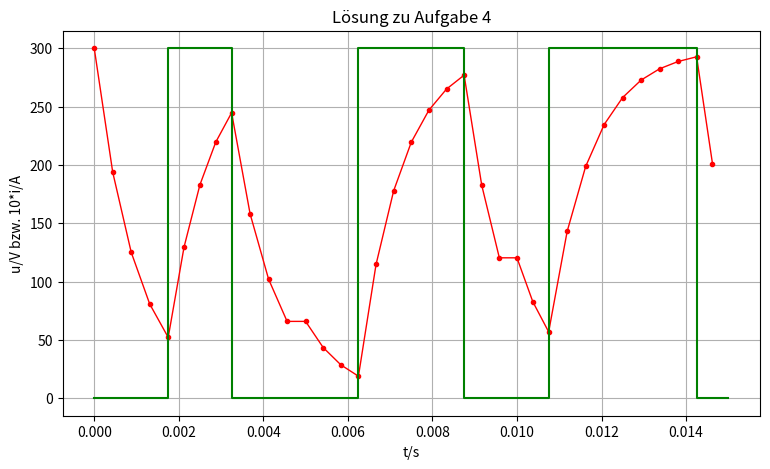

This chart was generated by the following Python code:
import numpy as np
import matplotlib.pyplot as plt


def RL_circuit(duty, T_p, N, u_0, i_0, R, L):

    tau = L / R

    t_ein = duty * T_p
    t_0_halbe = (T_p - t_ein) / 2

    # -----------------------------
    # Punktverteilung bestimmen
    # -----------------------------
    N2 = round(N * duty)

    # gleiche Parität für Symmetrie
    if N2 % 2 != N % 2:
        N2 += 1

    # minimale Punkte in der Mitte
    if N % 2 == 0:
        N2 = max(N2, 2)
    else:
        N2 = max(N2, 1)

    # minimale Punkte links/rechts
    N2 = min(N2, N - 2)

    N1 = (N - N2) // 2

    Delta_t_1 = t_0_halbe / N1
    Delta_t_2 = t_ein / N2

    # -----------------------------
    # Abschnitt a
    # -----------------------------
    t_a = np.arange(0, N1) * Delta_t_1

    i_a = i_0 * np.exp(-t_a / tau)

    i_a_end = i_0 * np.exp(-t_0_halbe / tau)

    # -----------------------------
    # Abschnitt b
    # -----------------------------
    t_b_local = np.arange(0, N2) * Delta_t_2

    t_b = t_0_halbe + t_b_local

    i_b = u_0 / R + (i_a_end - u_0 / R) * \
          np.exp(-t_b_local / tau)

    i_b_end = u_0 / R + (i_a_end - u_0 / R) * \
              np.exp(-t_ein / tau)

    # -----------------------------
    # Abschnitt c
    # -----------------------------
    t_c_local = np.arange(0, N1) * Delta_t_1

    t_c = t_0_halbe + t_ein + t_c_local

    i_c = i_b_end * np.exp(-t_c_local / tau)

    # -----------------------------
    # Gesamtvektoren
    # -----------------------------
    t = np.concatenate((t_a, t_b, t_c))

    i = np.concatenate((i_a, i_b, i_c))

    return i, t


# =====================================================
# Aufgabe 4
# =====================================================

R = 10
L = 10e-3

T_p = 5e-3
N = 12

u_0 = 300

u_mittel_vec = np.array([90, 150, 210])

# Gesamtvektoren
t_gesamt = np.array([])
i_gesamt = np.array([])

t_u_gesamt = np.array([])
u_gesamt = np.array([])

# Startstrom
i_0 = 30

# =====================================================
# Schleife über alle Zyklen
# =====================================================

for k in range(len(u_mittel_vec)):

    u_mittel = u_mittel_vec[k]

    # duty bestimmen
    duty = u_mittel / u_0

    # RL-Kreis berechnen
    i, t = RL_circuit(
        duty,
        T_p,
        N,
        u_0,
        i_0,
        R,
        L
    )

    # Zeit verschieben
    t_shift = k * T_p

    t = t + t_shift

    # Strom anhängen
    t_gesamt = np.concatenate((t_gesamt, t))

    i_gesamt = np.concatenate((i_gesamt, i))

    # -------------------------------------------------
    # Spannungsverlauf
    # -------------------------------------------------

    t_ein = duty * T_p

    t_0_halbe = (T_p - t_ein) / 2

    t_u = np.array([
        0,
        t_0_halbe,
        t_0_halbe + t_ein,
        T_p
    ]) + t_shift

    u_vec = np.array([
        0,
        u_0,
        0,
        0
    ])

    t_u_gesamt = np.concatenate((t_u_gesamt, t_u))

    u_gesamt = np.concatenate((u_gesamt, u_vec))

    # Endstrom wird Anfangsstrom
    # des nächsten Zyklus
    i_0 = i[-1]

# =====================================================
# Plot
# =====================================================

plt.figure(figsize=(9, 5))

plt.title("Lösung zu Aufgabe 4")

# Strom
plt.plot(
    t_gesamt,
    i_gesamt * 10,
    'r.-',
    linewidth=1
)

# Spannung
plt.plot(
    t_u_gesamt,
    u_gesamt,
    'g',
    drawstyle='steps-post'
)

plt.xlabel("t/s")

plt.ylabel("u/V bzw. 10*i/A")

plt.grid(True)

plt.show()
